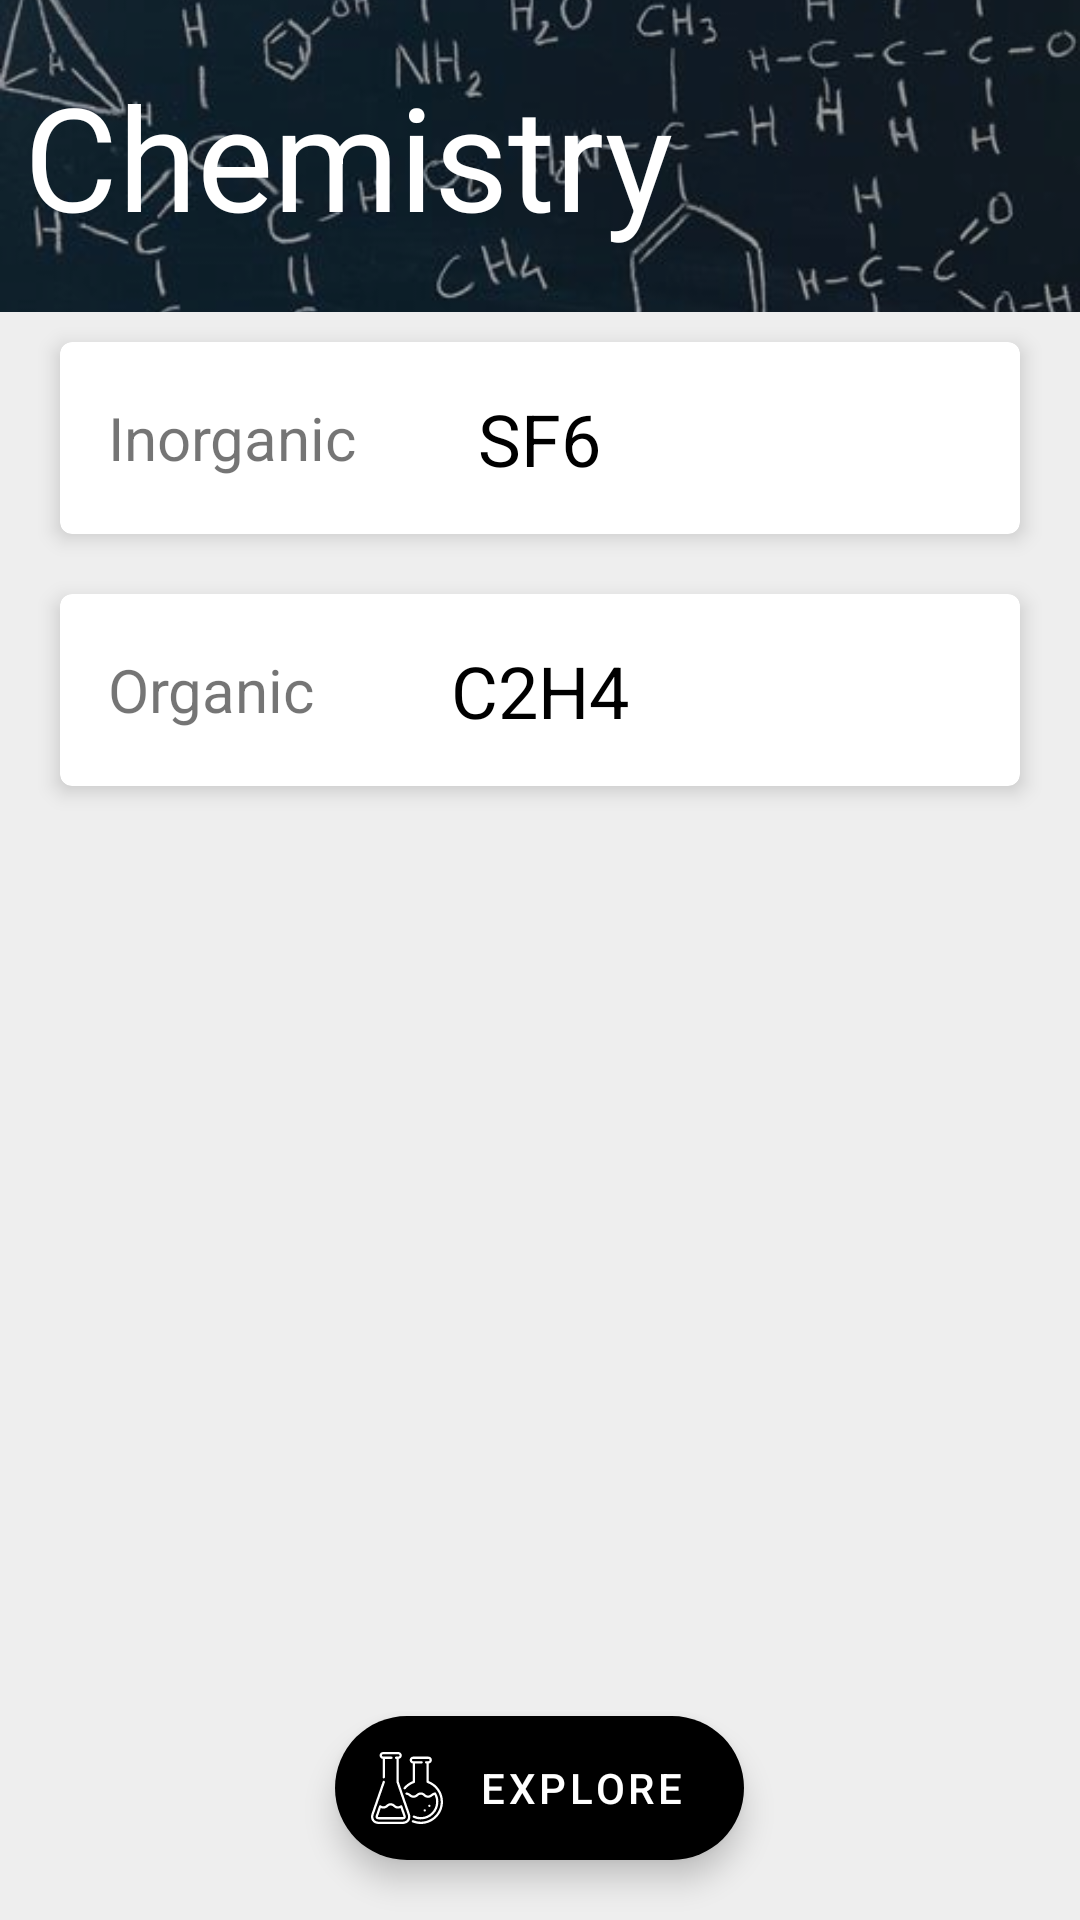

Reconstruct the res/layout file that produces this screen, plus the resources it refers to.
<!-- AndroidManifest.xml: application theme AppTheme -->
<!-- res/layout/fragment_subject_chemistry.xml -->
<?xml version="1.0" encoding="utf-8"?>
<androidx.coordinatorlayout.widget.CoordinatorLayout
    xmlns:android="http://schemas.android.com/apk/res/android"
    xmlns:app="http://schemas.android.com/apk/res-auto"
    android:layout_width="match_parent"
    android:layout_height="match_parent">
<LinearLayout
    android:orientation="vertical"
    android:layout_width="match_parent"
    android:layout_height="match_parent"
    android:background="#eee">
    <FrameLayout
        android:layout_width="match_parent"
        android:layout_height="104dp">
        <ImageView
            android:layout_width="match_parent"
            android:layout_height="wrap_content"
            android:src="@drawable/chemistry"
            android:scaleType="centerCrop"/>
        <TextView
            android:padding="8dp"
            android:layout_width="match_parent"
            android:layout_height="wrap_content"
            android:text="Chemistry"
            android:textColor="#fff"
            android:textSize="48sp"
            android:layout_gravity="center" />
    </FrameLayout>
    <com.google.android.material.card.MaterialCardView
        android:layout_width="match_parent"
        android:layout_height="64dp"
        android:layout_marginHorizontal="20dp"
        android:layout_marginVertical="10dp"
        app:cardCornerRadius="4dp"
        app:cardElevation="4dp"
        app:contentPadding="16dp"
        android:clickable="true"
        android:id="@+id/inorganic_sf6"
        android:foreground="?attr/selectableItemBackground"
        >
        <TextView
            android:layout_width="wrap_content"
            android:layout_height="wrap_content"
            android:layout_gravity="start|center"
            android:text="Inorganic"
            android:textSize="20sp"/>
        <TextView
            android:layout_width="wrap_content"
            android:layout_height="wrap_content"
            android:layout_gravity="center"
            android:text="SF6"
            android:textSize="24sp"
            android:textColor="#000"/>
    </com.google.android.material.card.MaterialCardView>
    <com.google.android.material.card.MaterialCardView
        android:layout_width="match_parent"
        android:layout_height="64dp"
        android:layout_marginHorizontal="20dp"
        android:layout_marginVertical="10dp"
        app:cardCornerRadius="4dp"
        app:cardElevation="4dp"
        app:contentPadding="16dp"
        android:id="@+id/organic_c2h4"
        android:clickable="true"
        android:foreground="?attr/selectableItemBackground"
        >
        <TextView
            android:layout_width="wrap_content"
            android:layout_height="wrap_content"
            android:layout_gravity="start|center"
            android:text="Organic"
            android:textSize="20sp"/>
        <TextView
            android:layout_width="wrap_content"
            android:layout_height="wrap_content"
            android:layout_gravity="center"
            android:text="C2H4"
            android:textSize="24sp"
            android:textColor="#000"/>
    </com.google.android.material.card.MaterialCardView>
</LinearLayout>
    <com.google.android.material.floatingactionbutton.ExtendedFloatingActionButton
        android:layout_width="wrap_content"
        android:layout_height="wrap_content"
        app:icon="@drawable/ic_flasks"
        app:backgroundTint="#000"
        android:layout_gravity="bottom|center"
        android:layout_margin="20dp"
        android:id="@+id/titration"
        android:text="Explore"
        android:textColor="#fff"
        app:iconTint="#fff"/>
</androidx.coordinatorlayout.widget.CoordinatorLayout>
<!-- resources referenced by this layout -->
<resources>
  <!-- drawable chemistry: png bitmap (drawable, 186010 bytes) -->
  <!-- drawable ic_flasks: vector/xml drawable (drawable, 4903 chars, omitted) -->
  <style name="AppTheme" parent="Theme.MaterialComponents.Light.NoActionBar">
          
          <item name="colorPrimary">@color/colorPrimary</item>
          <item name="colorPrimaryDark">@color/colorPrimaryDark</item>
          <item name="colorAccent">@color/colorAccent</item>
          <item name="android:windowLightStatusBar">true</item>
          <item name="android:statusBarColor">#FFFFFF</item>
      </style>
  <!-- not gathered from this repository: default colours our renderer supplied (Android Studio template values) -->
  <color name="colorPrimary">#FF6200EE</color>
  <color name="colorPrimaryDark">#FF3700B3</color>
  <color name="colorAccent">#FF03DAC5</color>
</resources>
